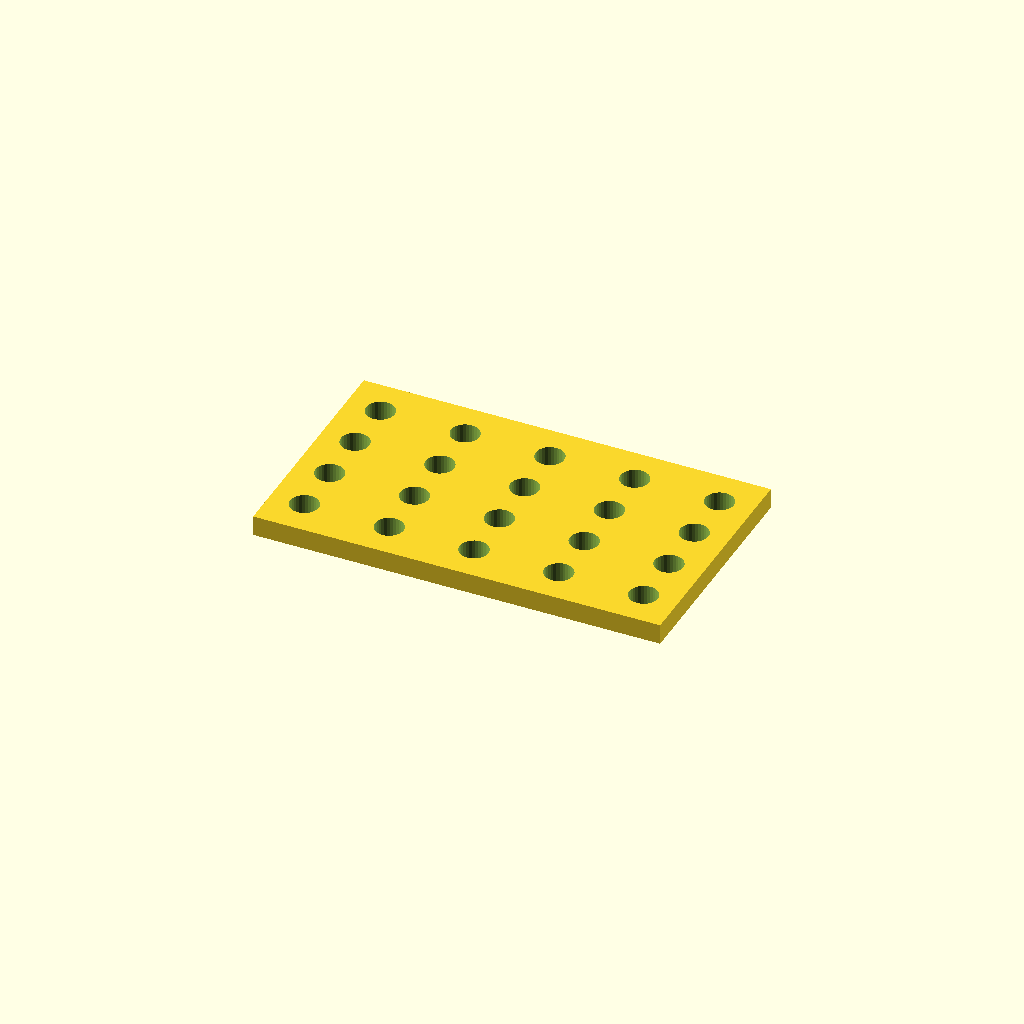
Cell 1 — every parameter at its default value.
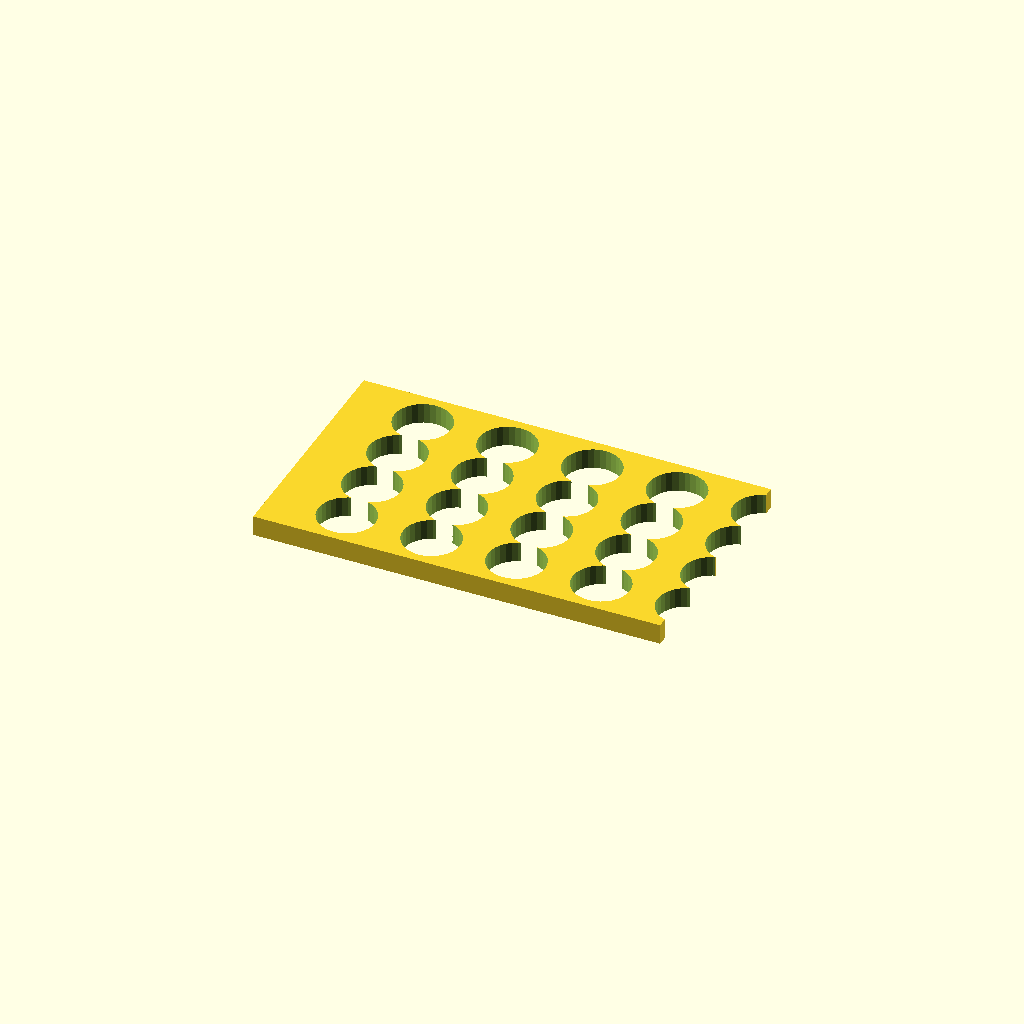
Cell 2 — hole_d set to 16.8, the other parameters unchanged.
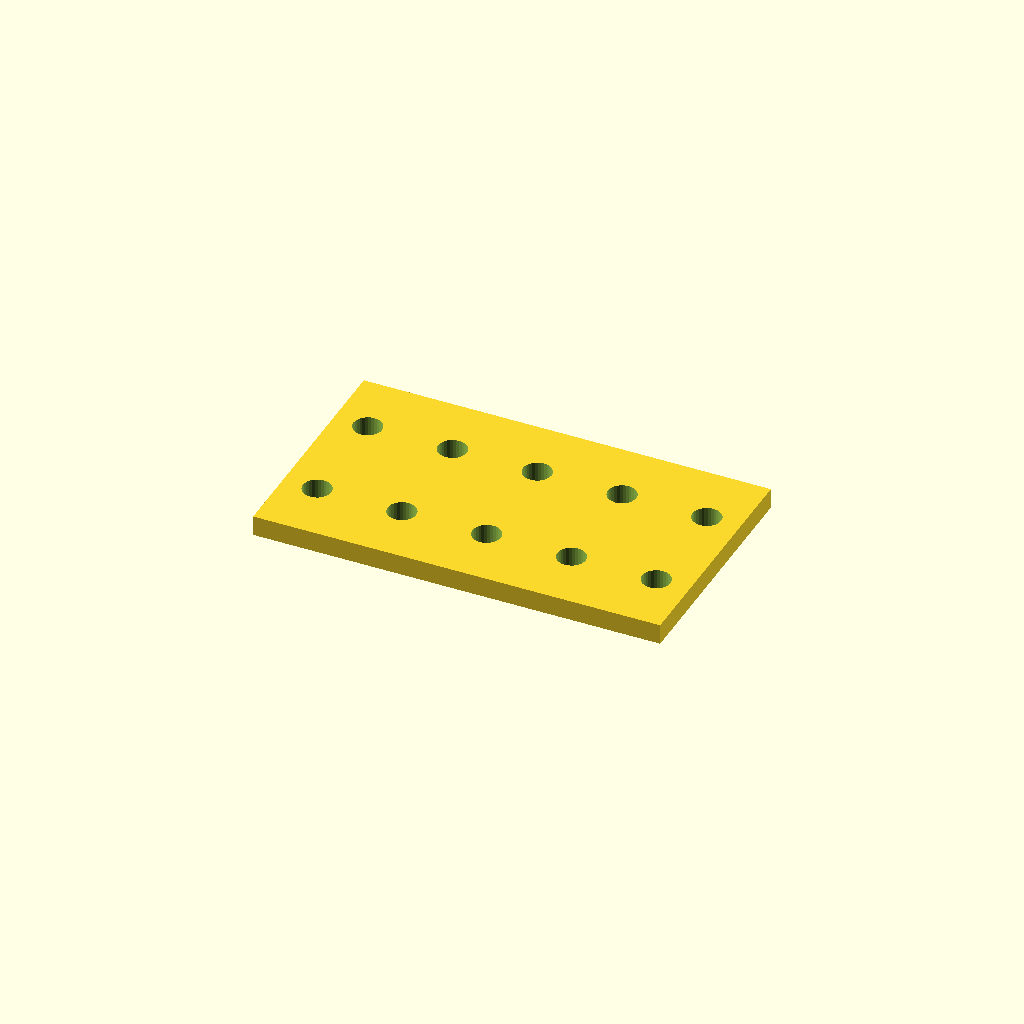
Cell 3 — pitch_y set to 32, the other parameters unchanged.
One fixed orthographic camera (rotation 55°, 0°, 25°; colour scheme Cornfield) for every cell.
Source of the model, optional_data/data/place1/perfpanels/part_0193.scad:
$fn = 32;

// ----------------------------------------------------------------------
// Perforated panel 120 x 70 x 6
// 4 x 5 Ø8.4 holes, grid layout
// ----------------------------------------------------------------------

// --- parameters (mm) ---
panel = [120, 70, 6];  // overall size (x, y, z)
hole_d = 8.4;          // hole diameter
pitch_x = 25;          // hole pitch along X
pitch_y = 16;          // hole pitch along Y

// --- derived feature positions (mm) ---
margin = hole_d / 2 + 2;            // = 6.2   clearance from the panel edge
cols = floor((panel[0] - 2 * margin) / pitch_x) + 1;  // = 5   how many columns fit in X
rows = floor((panel[1] - 2 * margin) / pitch_y) + 1;  // = 4   how many rows fit in Y
span_x = (cols - 1) * pitch_x + 0;  // = 100   width of the field
span_y = (rows - 1) * pitch_y;      // = 48   height of the field
origin_x = -span_x / 2;             // = -50   X of the first hole
origin_y = -span_y / 2;             // = -24   Y of the first row
holes = rows * cols;                // = 20   holes in total
feature_centers = [
  [origin_x + 0 * pitch_x, origin_y + 0 * pitch_y],
  [origin_x + 1 * pitch_x, origin_y + 0 * pitch_y],
  [origin_x + 2 * pitch_x, origin_y + 0 * pitch_y],
  [origin_x + 3 * pitch_x, origin_y + 0 * pitch_y],
  [origin_x + 4 * pitch_x, origin_y + 0 * pitch_y],
  [origin_x + 0 * pitch_x, origin_y + 1 * pitch_y],
  [origin_x + 1 * pitch_x, origin_y + 1 * pitch_y],
  [origin_x + 2 * pitch_x, origin_y + 1 * pitch_y],
  [origin_x + 3 * pitch_x, origin_y + 1 * pitch_y],
  [origin_x + 4 * pitch_x, origin_y + 1 * pitch_y],
  [origin_x + 0 * pitch_x, origin_y + 2 * pitch_y],
  [origin_x + 1 * pitch_x, origin_y + 2 * pitch_y],
  [origin_x + 2 * pitch_x, origin_y + 2 * pitch_y],
  [origin_x + 3 * pitch_x, origin_y + 2 * pitch_y],
  [origin_x + 4 * pitch_x, origin_y + 2 * pitch_y],
  [origin_x + 0 * pitch_x, origin_y + 3 * pitch_y],
  [origin_x + 1 * pitch_x, origin_y + 3 * pitch_y],
  [origin_x + 2 * pitch_x, origin_y + 3 * pitch_y],
  [origin_x + 3 * pitch_x, origin_y + 3 * pitch_y],
  [origin_x + 4 * pitch_x, origin_y + 3 * pitch_y]
];   // hole centres, used verbatim by the cutter loop

// panel outline, every hole through
difference() {
  cube(panel, center = true);
  for (centre = feature_centers)
    translate([centre[0], centre[1], 0])
      cylinder(d = hole_d, h = panel[2] + 2, center = true);
}
Parameter table extracted from the source (name, type, default, range or options):
panel: vector, default [120, 70, 6]
hole_d: number, default 8.4
pitch_x: number, default 25
pitch_y: number, default 16
